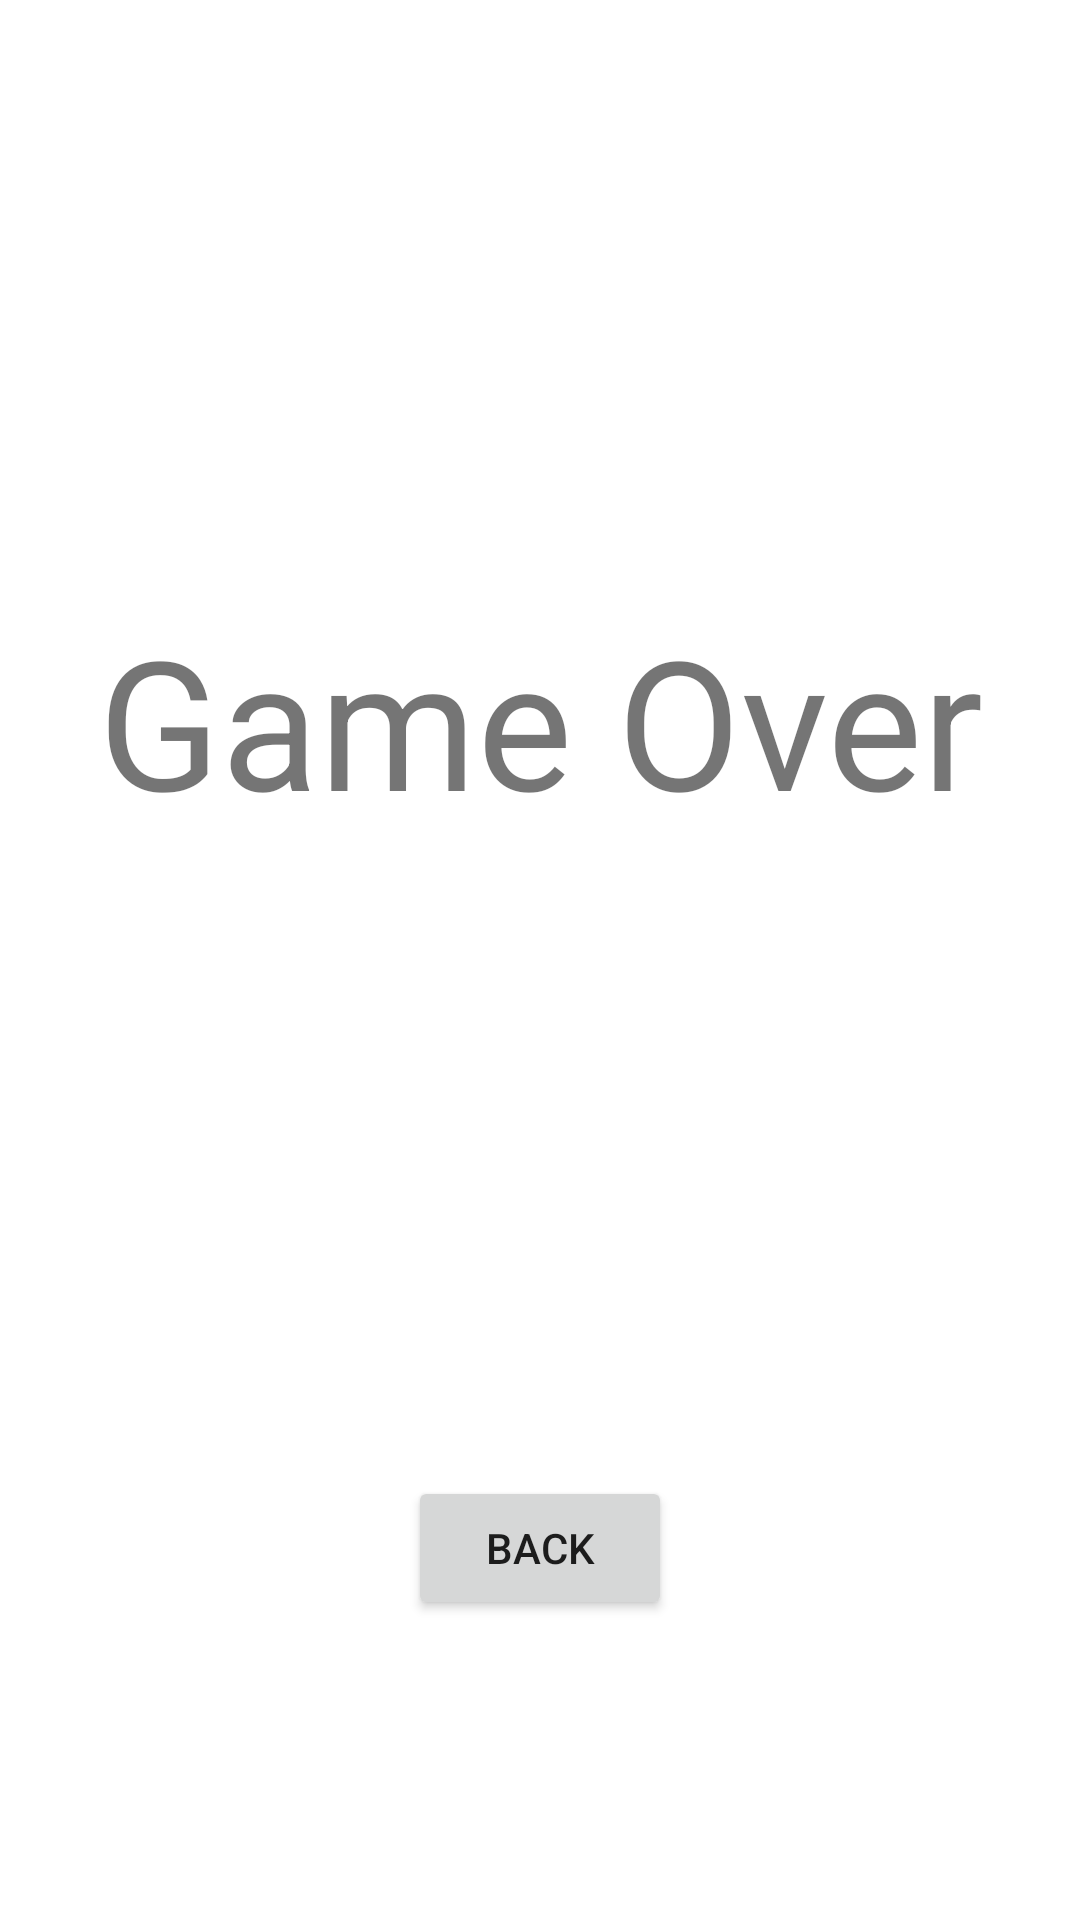

This screen was rendered from an Android layout file. Write that file and the resources it references.
<!-- AndroidManifest.xml: application theme Theme.Oarrange -->
<!-- res/layout/activity_game_over.xml -->
<?xml version="1.0" encoding="utf-8"?>
<androidx.constraintlayout.widget.ConstraintLayout xmlns:android="http://schemas.android.com/apk/res/android"
    xmlns:app="http://schemas.android.com/apk/res-auto"
    xmlns:tools="http://schemas.android.com/tools"
    android:layout_width="match_parent"
    android:layout_height="match_parent"
    tools:context=".GameOverActivity">

    <TextView
        android:id="@+id/gameOverText"
        android:layout_width="wrap_content"
        android:layout_height="wrap_content"
        android:layout_marginTop="200dp"
        android:gravity="center"
        android:text="@string/game_over"
        android:textSize="60sp"
        app:layout_constraintEnd_toEndOf="parent"
        app:layout_constraintStart_toStartOf="parent"
        app:layout_constraintTop_toTopOf="parent" />

    <Button
        android:id="@+id/backButton"
        android:layout_width="wrap_content"
        android:layout_height="wrap_content"
        android:layout_marginBottom="100dp"
        android:gravity="center"
        android:text="@string/back"
        android:onClick="exit"
        app:layout_constraintBottom_toBottomOf="parent"
        app:layout_constraintEnd_toEndOf="parent"
        app:layout_constraintStart_toStartOf="parent" />
</androidx.constraintlayout.widget.ConstraintLayout>
<!-- resources referenced by this layout -->
<resources>
  <string name="back">Back</string>
  <string name="game_over">Game Over</string>
  <style name="Theme.Oarrange" parent="Theme.MaterialComponents.DayNight.DarkActionBar">
          
          <item name="colorPrimary">@color/purple_500</item>
          <item name="colorPrimaryVariant">@color/purple_700</item>
          <item name="colorOnPrimary">@color/white</item>
          
          <item name="colorSecondary">@color/teal_200</item>
          <item name="colorSecondaryVariant">@color/teal_700</item>
          <item name="colorOnSecondary">@color/black</item>
          
          <item name="android:statusBarColor">?attr/colorPrimaryVariant</item>
          
      </style>
  <!-- not gathered from this repository: default colours our renderer supplied (Android Studio template values) -->
  <color name="purple_500">#FF6200EE</color>
  <color name="purple_700">#FF3700B3</color>
  <color name="teal_200">#FF03DAC5</color>
  <color name="teal_700">#FF018786</color>
  <color name="black">#FF000000</color>
  <color name="white">#FFFFFFFF</color>
</resources>
